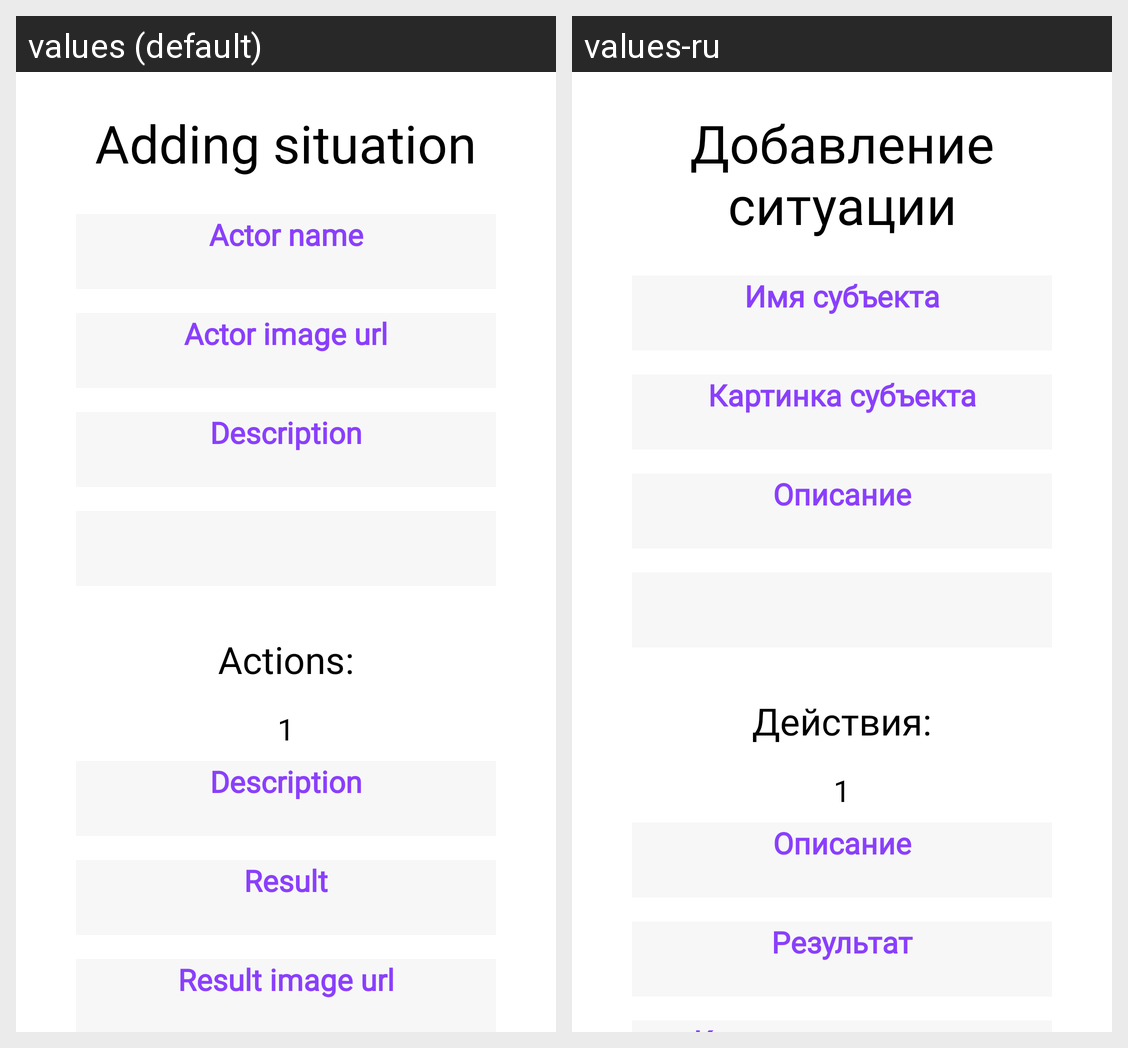

The Android screen above is rendered under two locales of the same app. Produce the string resources it draws, with the default and per-locale values.
Android screen res/layout/view_add_situation_dialog.xml rendered under 2 locales, left to right: values (default), values-ru. Device: Nexus 5 (rendered at 1080×1920; each locale shown at half size, 540×960, under a caption strip naming it); theme Base.Theme.Solvio.Starting.
Strings drawn on this screen, with the default value and each locale's value (text and hints the layout hard-codes, and strings that could not be matched under every locale, appear in the picture but are not listed):

adding_situation
  values: Adding situation
  values-ru: Добавление ситуации

actor_name
  values: Actor name
  values-ru: Имя субъекта

actor_image_url
  values: Actor image url
  values-ru: Картинка субъекта

description
  values: Description
  values-ru: Описание

actions
  values: Actions:
  values-ru: Действия:

_1
  values: 1
  values-ru: 1

result
  values: Result
  values-ru: Результат
